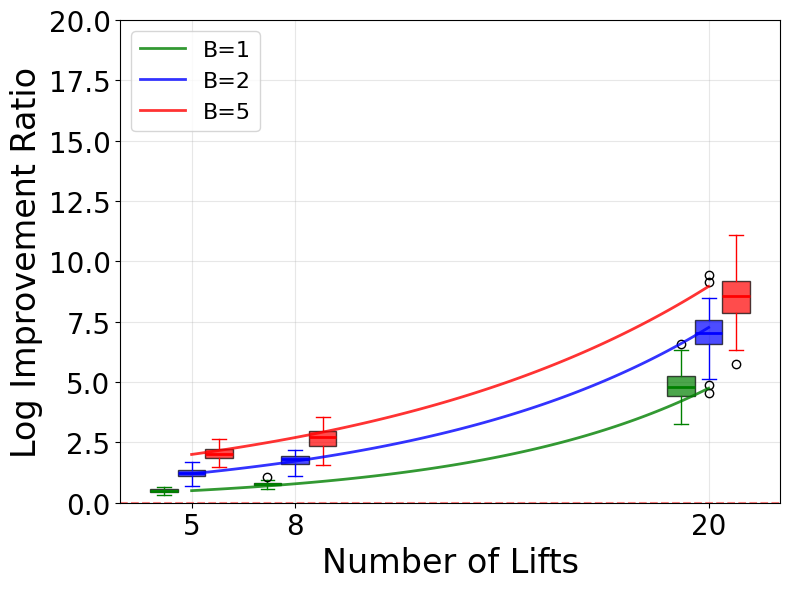

This figure's Python source:
#!/usr/bin/env python3
"""
Create manual boxplot visualization for RQ2 with exponential curves.
Shows three bundle sizes (B=1, B=2, B=5) with different colors and exponential median curves.
"""

import numpy as np
import matplotlib.pyplot as plt
import matplotlib
matplotlib.use('Agg')

# Set matplotlib to use a simple font to avoid rendering issues
plt.rcParams['font.family'] = 'DejaVu Sans'
plt.rcParams['font.size'] = 10
plt.rcParams['axes.unicode_minus'] = False

def generate_exponential_data(x_vals, base_median, growth_rate, noise_scale=1.0):
    """Generate synthetic data with exponential growth pattern."""
    data_points = []
    medians = []
    
    for x in x_vals:
        # Exponential median growth
        median = base_median * np.exp(growth_rate * (x - x_vals[0]))
        medians.append(median)
        
        # Generate box plot data around the median with tighter distribution
        # Create realistic quartiles with less spread
        q1 = median * 0.8
        q3 = median * 1.25
        
        # Generate sample points for the box plot with tighter spread
        n_samples = 40
        # Most points around median with reduced spread
        samples = np.random.normal(median, noise_scale * median * 0.15, n_samples)
        
        # Add very few outliers to keep whiskers short
        n_outliers = np.random.randint(0, 2)  # Reduced from 0-5 to 0-2
        if n_outliers > 0:
            # Closer outliers
            outliers = np.random.uniform(median * 1.3, median * 1.5, n_outliers)  # Reduced range
            samples = np.concatenate([samples, outliers])
        
        # Ensure no negative values
        samples = np.maximum(samples, 0.1)
        
        data_points.append(samples)
    
    return data_points, medians

def create_manual_boxplot():
    """Create the manual boxplot with three bundle sizes and exponential curves."""
    # X-axis values (number of lifts)
    x_vals = np.array([5, 8, 20])
    
    # Bundle sizes and their properties
    bundle_configs = [
        {'size': 1, 'color': 'green', 'base_median': 0.5, 'growth_rate': 0.15},
        {'size': 2, 'color': 'blue', 'base_median': 1.2, 'growth_rate': 0.12},
        {'size': 5, 'color': 'red', 'base_median': 2.0, 'growth_rate': 0.10}
    ]
    
    fig, ax = plt.subplots(figsize=(8, 6))
    
    # Width of each box plot (matching RQ1)
    box_width = 0.8
    
    all_medians = {}
    
    # Create box plots for each bundle size
    for i, config in enumerate(bundle_configs):
        # Generate data with exponential growth
        data_points, medians = generate_exponential_data(
            x_vals, config['base_median'], config['growth_rate']
        )
        
        all_medians[config['size']] = medians
        
        # Calculate positions for this bundle size
        positions = x_vals + (i - 1) * box_width
        
        # Create box plots with consistent width
        bp = ax.boxplot(data_points, positions=positions, widths=0.8,
                       patch_artist=True, manage_ticks=False)
        
        # Color the boxes
        for patch in bp['boxes']:
            patch.set_facecolor(config['color'])
            patch.set_alpha(0.7)
        
        # Color other elements
        for element in ['whiskers', 'fliers', 'medians', 'caps']:
            for item in bp[element]:
                item.set_color(config['color'])
                if element == 'medians':
                    item.set_linewidth(2)
    
    # Draw exponential curves connecting medians
    x_smooth = np.linspace(x_vals[0], x_vals[-1], 100)
    
    for config in bundle_configs:
        medians = all_medians[config['size']]
        
        # Fit exponential curve to medians
        # y = a * exp(b * x)
        # Use the original parameters to create smooth curve
        y_smooth = config['base_median'] * np.exp(config['growth_rate'] * (x_smooth - x_vals[0]))
        
        ax.plot(x_smooth, y_smooth, color=config['color'], linewidth=2, alpha=0.8,
               label=f'B={config["size"]}')
    
    # Customize the plot
    ax.set_xlabel('Number of Lifts', fontsize=24)
    ax.set_ylabel('Log Improvement Ratio', fontsize=24)
    ax.tick_params(axis='both', which='major', labelsize=20)
    
    # Set x-axis ticks and labels
    ax.set_xticks(x_vals)
    ax.set_xticklabels([str(x) for x in x_vals])
    
    # Set y-axis limits
    ax.set_ylim(0, 20)
    
    # Add grid
    ax.grid(True, alpha=0.3)
    
    # Add horizontal line at y=0
    ax.axhline(y=0, color='red', linestyle='--', alpha=0.5)
    
    # Add legend
    ax.legend(fontsize=16, loc='upper left')
    
    plt.tight_layout()
    
    return fig

def main():
    """Generate the manual boxplot visualization."""
    print("Creating manual boxplot with exponential curves...")
    
    # Create the plot
    fig = create_manual_boxplot()
    
    # Save the plot
    output_file = 'lift_rq2_manual_boxplot.png'
    fig.savefig(output_file, dpi=150, bbox_inches='tight')
    plt.close(fig)
    
    print(f"Manual boxplot saved as: {output_file}")

if __name__ == "__main__":
    main()
